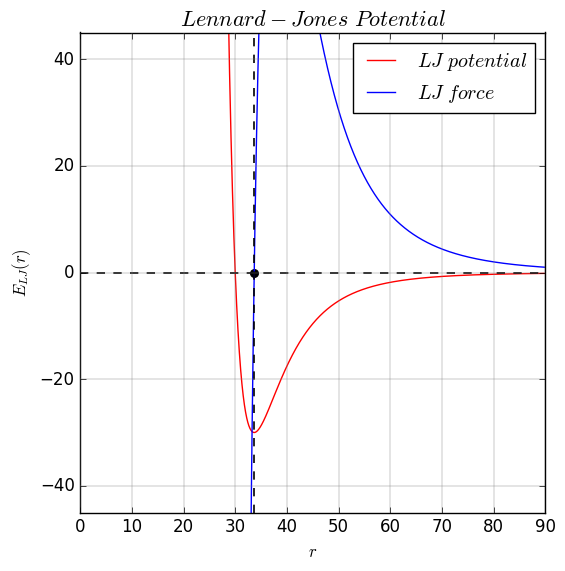

Reproduce this figure in Python.
import matplotlib.pyplot as plt
from matplotlib import style
import numpy as np

style.use('classic')

r = np.linspace(0.01, 100.0, 100000)


def E_LJ(r, epsilon, sigma):
    return 4 * epsilon * ((sigma / r) ** 12 - (sigma / r) ** 6)


def F_LJ(r, epsilon, sigma):
    return 24 * epsilon * ((sigma / r) ** 6 - 2 * (sigma / r) ** 12)


epsilon = 30
sigma = 30
r0 = sigma * 2 ** (1 / 6)

plt.figure(facecolor='white', figsize=(6, 6))
plt.title(r"$Lennard-Jones\ Potential$", fontsize=16)
plt.plot(r, E_LJ(r, epsilon, sigma), color='red', label="$LJ\ potential$")
plt.plot(r, F_LJ(r, epsilon, sigma), color='blue', label=r"$LJ\ force$")
plt.scatter(r0, 0, color='black', marker='o', s=30)
plt.xlim([0.0, 3*sigma])
plt.ylim([-1.5*epsilon, 1.5*epsilon])
plt.xlabel(r"$r$", fontsize=12)
plt.ylabel(r"$E_{LJ}(r)$", fontsize=12)
plt.axvline(r0, color='black', linestyle='--', linewidth=1.2)
plt.axhline(0, color='black', linestyle='--', linewidth=1.2)
plt.grid(color='grey', linestyle='solid', linewidth=0.3)
plt.legend()
plt.show()
# plt.savefig('mm.png', dpi=300)
